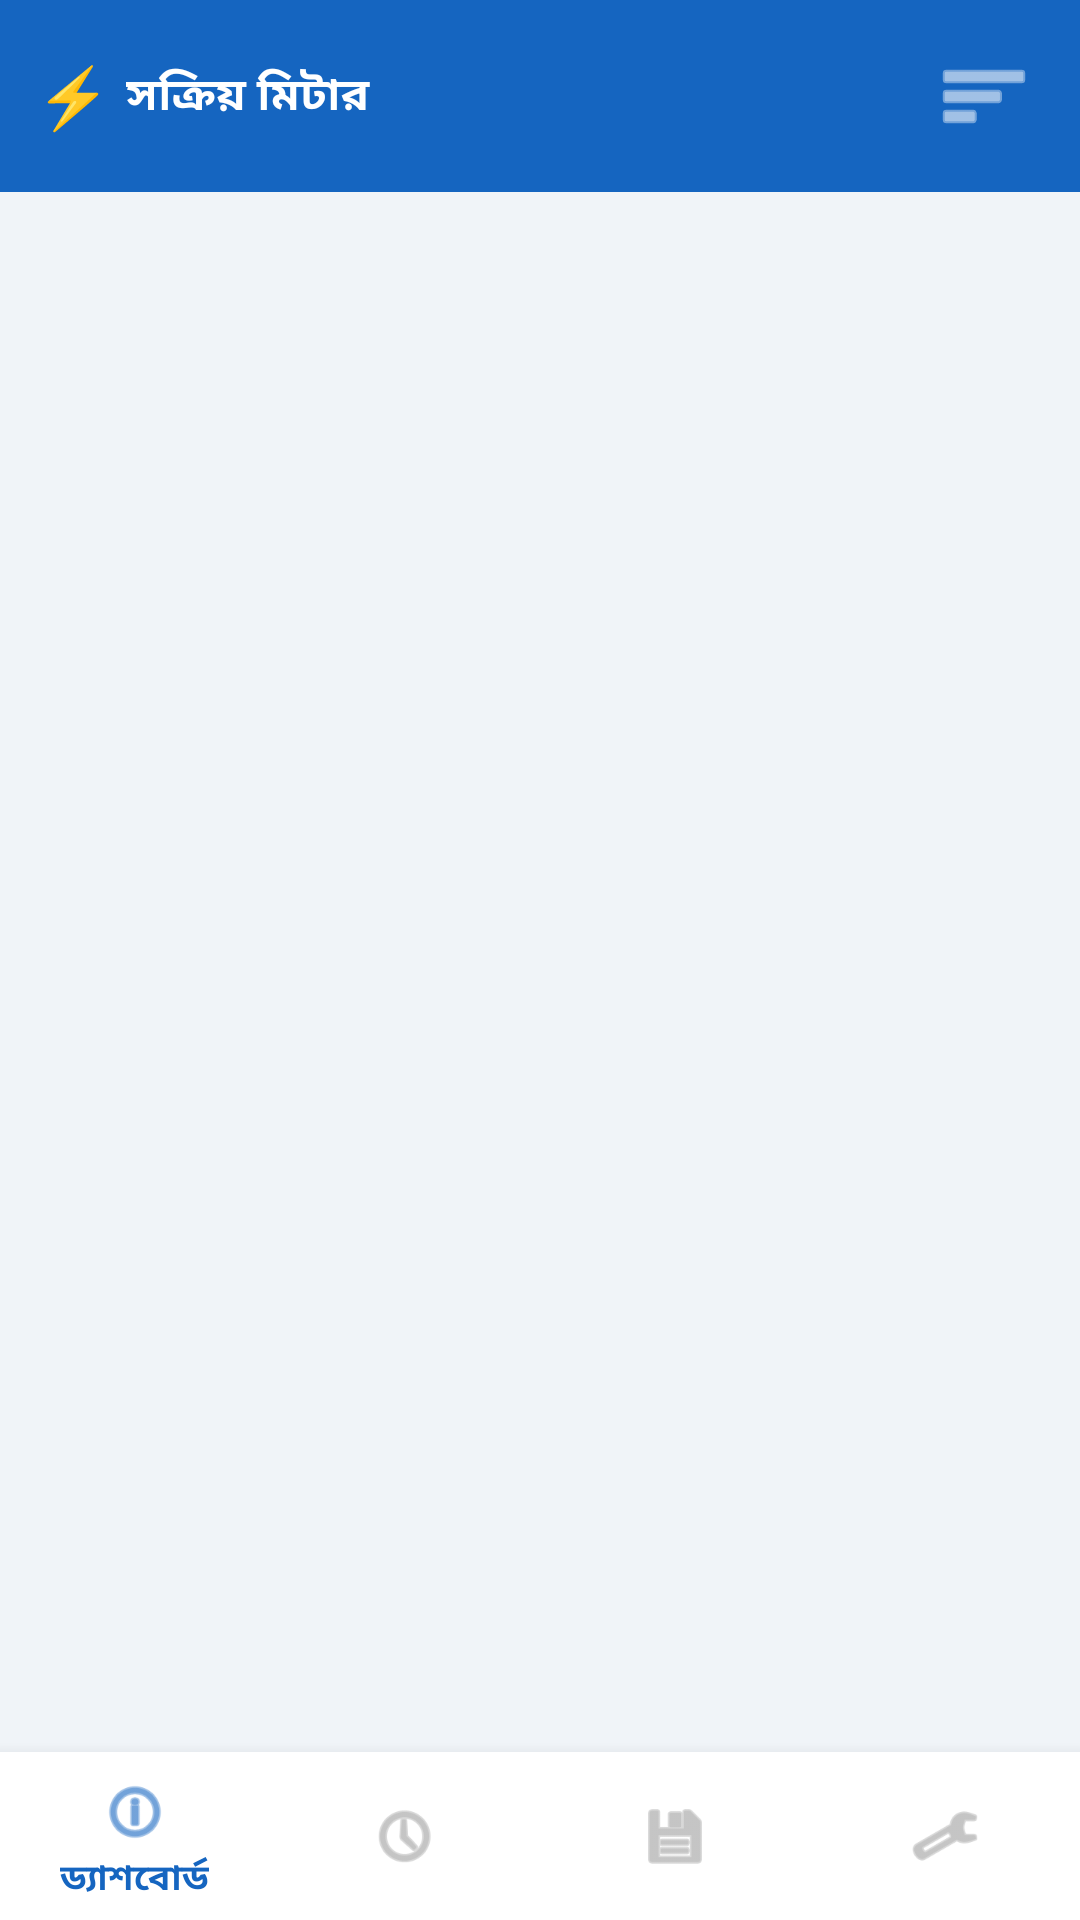

Android layout source for this screen:
<!-- AndroidManifest.xml: application theme Theme.DescoSmartApp -->
<!-- res/layout/activity_main.xml -->
<?xml version="1.0" encoding="utf-8"?>
<LinearLayout xmlns:android="http://schemas.android.com/apk/res/android"
    xmlns:app="http://schemas.android.com/apk/res-auto"
    android:layout_width="match_parent"
    android:layout_height="match_parent"
    android:orientation="vertical"
    android:background="#F0F4F8">

    
    <LinearLayout
        android:layout_width="match_parent"
        android:layout_height="wrap_content"
        android:background="#1565C0"
        android:padding="12dp"
        android:gravity="center_vertical"
        android:orientation="horizontal">

        <TextView
            android:layout_width="wrap_content"
            android:layout_height="wrap_content"
            android:text="⚡ "
            android:textSize="20sp"
            android:textColor="#FFFFFF"/>

        <TextView
            android:id="@+id/tvActiveMeter"
            android:layout_width="0dp"
            android:layout_height="wrap_content"
            android:layout_weight="1"
            android:text="সক্রিয় মিটার"
            android:textColor="#FFFFFF"
            android:textSize="15sp"
            android:textStyle="bold"/>

        <ImageButton
            android:id="@+id/btnSwitchMeter"
            android:layout_width="40dp"
            android:layout_height="40dp"
            android:background="?attr/selectableItemBackgroundBorderless"
            android:src="@android:drawable/ic_menu_sort_by_size"
            android:tint="#FFFFFF"
            android:contentDescription="মিটার পরিবর্তন"/>

    </LinearLayout>

    
    <FrameLayout
        android:id="@+id/fragmentContainer"
        android:layout_width="match_parent"
        android:layout_height="0dp"
        android:layout_weight="1"/>

    
    <com.google.android.material.bottomnavigation.BottomNavigationView
        android:id="@+id/bottomNav"
        android:layout_width="match_parent"
        android:layout_height="wrap_content"
        android:background="#FFFFFF"
        app:menu="@menu/bottom_nav_menu"
        app:itemIconTint="@color/nav_selector"
        app:itemTextColor="@color/nav_selector"
        app:itemRippleColor="#E3F2FD"/>

</LinearLayout>
<!-- resources referenced by this layout -->
<resources>
  <style name="Theme.DescoSmartApp" parent="Theme.MaterialComponents.Light.NoActionBar">
          <item name="colorPrimary">@color/desco_blue</item>
          <item name="colorPrimaryVariant">@color/purple_700</item>
          <item name="colorOnPrimary">@color/white</item>
          <item name="colorSecondary">@color/teal_200</item>
          <item name="colorSecondaryVariant">@color/teal_700</item>
          <item name="colorOnSecondary">@color/black</item>
          <item name="android:statusBarColor">@color/desco_blue</item>
      </style>
  <color name="desco_blue">#1565C0</color>
  <color name="purple_700">#FF3700B3</color>
  <color name="white">#FFFFFFFF</color>
  <color name="teal_200">#FF03DAC5</color>
  <color name="teal_700">#FF018786</color>
  <color name="black">#FF000000</color>
</resources>
